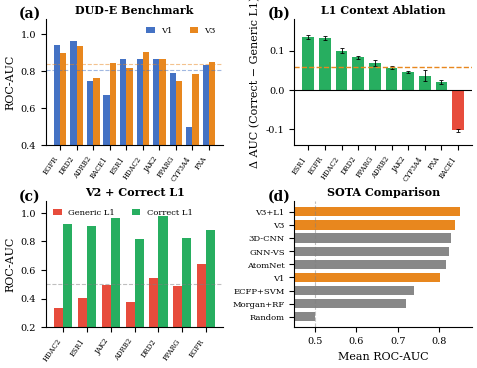
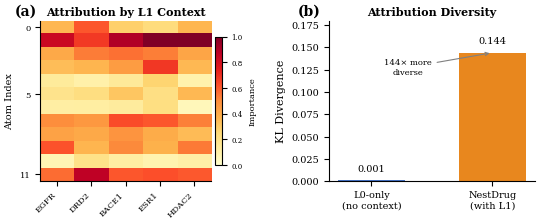
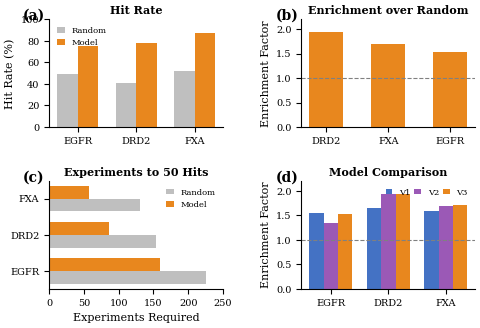
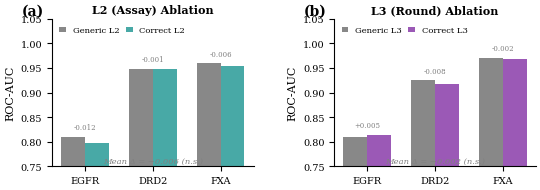

The matplotlib source for these figures, in order:
#!/usr/bin/env python3
"""
NEST-DRUG ICLR 2026 Publication Figures (Consolidated)
3 Main Figures + 1 Appendix Figure
"""

import matplotlib.pyplot as plt
import matplotlib.gridspec as gridspec
import numpy as np
from pathlib import Path
import warnings
warnings.filterwarnings('ignore')

FIGURE_DIR = Path("figures")
FIGURE_DIR.mkdir(exist_ok=True)

plt.rcParams.update({
    'font.family': 'serif',
    'font.serif': ['Times New Roman', 'DejaVu Serif'],
    'font.size': 8,
    'axes.titlesize': 9,
    'axes.labelsize': 8,
    'xtick.labelsize': 7,
    'ytick.labelsize': 7,
    'legend.fontsize': 6,
    'figure.dpi': 150,
    'savefig.dpi': 300,
    'savefig.bbox': 'tight',
    'savefig.pad_inches': 0.05,
    'lines.linewidth': 1.5,
    'axes.linewidth': 0.8,
    'axes.spines.top': False,
    'axes.spines.right': False,
    'axes.grid': False,
    'mathtext.fontset': 'stix',
    'pdf.fonttype': 42,
    'ps.fonttype': 42,
})

COLORS = {
    'ours': '#E8871E',
    'baseline': '#888888',
    'v1': '#4472C4',
    'v2': '#9B59B6',
    'v3': '#E8871E',
    'positive': '#27AE60',
    'negative': '#E74C3C',
    'random': '#BFBFBF',
    'correct_l1': '#27AE60',
    'generic_l1': '#E74C3C',
    'l2': '#48A9A6',
    'l3': '#9B59B6',
}

TEXT_WIDTH = 5.5

# =============================================================================
# DATA
# =============================================================================
TARGETS = ['EGFR', 'DRD2', 'ADRB2', 'BACE1', 'ESR1', 'HDAC2', 'JAK2', 'PPARG', 'CYP3A4', 'FXA']
DUDE_V1 = [0.943, 0.960, 0.745, 0.672, 0.864, 0.866, 0.865, 0.787, 0.497, 0.833]
DUDE_V3 = [0.899, 0.934, 0.763, 0.842, 0.817, 0.901, 0.862, 0.748, 0.782, 0.846]
V3_DELTA = [0.132, 0.083, 0.057, -0.102, 0.134, 0.100, 0.045, 0.069, 0.036, 0.020]
V3_CI_LOW = [0.128, 0.079, 0.052, -0.106, 0.129, 0.095, 0.043, 0.062, 0.023, 0.016]
V3_CI_HIGH = [0.136, 0.087, 0.061, -0.099, 0.139, 0.106, 0.048, 0.076, 0.050, 0.024]
V2_CORRECT_L1 = [0.880, 0.981, 0.815, 0.667, 0.905, 0.921, 0.965, 0.825, 0.693, 0.850]
V2_GENERIC_L1 = [0.639, 0.545, 0.375, 0.651, 0.407, 0.337, 0.493, 0.490, 0.800, 0.835]
ATTRIBUTION_KL = {'V1': 0.001, 'V3': 0.144}
DMTA_TARGETS = ['EGFR', 'DRD2', 'FXA']
DMTA_RANDOM_HR = [49.4, 40.4, 51.6]
DMTA_MODEL_HR = [75.6, 77.9, 87.6]
DMTA_ENRICHMENT = [1.53, 1.93, 1.70]
DMTA_EXPTS_RANDOM = [225, 153, 130]
DMTA_EXPTS_MODEL = [159, 86, 58]
DMTA_V1_ENRICH = [1.55, 1.65, 1.59]
DMTA_V2_ENRICH = [1.34, 1.93, 1.69]
DMTA_V3_ENRICH = [1.53, 1.93, 1.70]
SOTA_METHODS = ['Random', 'Morgan+RF', 'ECFP+SVM', 'V1', 'AtomNet', 'GNN-VS', '3D-CNN', 'V3', 'V3+L1']
SOTA_AUC = [0.500, 0.720, 0.740, 0.803, 0.818, 0.825, 0.830, 0.839, 0.850]
SOTA_IS_OURS = [False, False, False, True, False, False, False, True, True]
L2_TARGETS = ['EGFR', 'DRD2', 'FXA']
L2_CORRECT = [0.798, 0.948, 0.954]
L2_GENERIC = [0.810, 0.949, 0.960]
L3_CORRECT = [0.814, 0.917, 0.969]
L3_GENERIC = [0.809, 0.925, 0.971]


def save_fig(fig, name):
    for fmt in ['pdf', 'png']:
        path = FIGURE_DIR / f"{name}.{fmt}"
        fig.savefig(path, format=fmt, dpi=300, bbox_inches='tight',
                    facecolor='white', edgecolor='none')
        print(f"  Saved: {path}")
    plt.close(fig)


def add_panel_label(ax, label, x=-0.15, y=1.1):
    ax.text(x, y, f"({label.lower()})", transform=ax.transAxes,
            fontsize=10, fontweight='bold', va='top', ha='left')


# =============================================================================
# FIGURE 1: Architecture (external image - just copy)
# =============================================================================
def create_fig1_architecture():
    """Figure 1 is the external architecture diagram - already processed."""
    print("Figure 1: Architecture diagram already exists (external)")


# =============================================================================
# FIGURE 2: Main Results & L1 Context Importance (4 panels)
# =============================================================================
def create_fig2_main_results():
    """
    Figure 2: Main Results (2x2 grid)
    (a) DUD-E V1 vs V3 comparison
    (b) L1 ablation delta + error bars
    (c) V2 rehabilitation (proves L1 critical)
    (d) SOTA horizontal bars
    """
    print("Creating Figure 2: Main Results & L1 Context...")

    fig = plt.figure(figsize=(TEXT_WIDTH, 4.0))
    gs = gridspec.GridSpec(2, 2, hspace=0.45, wspace=0.4)

    # Panel A: DUD-E V1 vs V3
    ax = fig.add_subplot(gs[0, 0])
    add_panel_label(ax, 'a')

    x = np.arange(len(TARGETS))
    width = 0.38
    ax.bar(x - width/2, DUDE_V1, width, label='V1', color=COLORS['v1'], edgecolor='none')
    ax.bar(x + width/2, DUDE_V3, width, label='V3', color=COLORS['v3'], edgecolor='none')
    ax.axhline(y=np.mean(DUDE_V1), color=COLORS['v1'], linestyle='--', lw=0.8, alpha=0.5)
    ax.axhline(y=np.mean(DUDE_V3), color=COLORS['v3'], linestyle='--', lw=0.8, alpha=0.5)

    ax.set_ylabel('ROC-AUC')
    ax.set_xticks(x)
    ax.set_xticklabels(TARGETS, rotation=55, ha='right', fontsize=5)
    ax.set_ylim(0.4, 1.08)
    ax.legend(loc='upper right', frameon=False, fontsize=6, handlelength=1, ncol=2)
    ax.set_title('DUD-E Benchmark', fontsize=8, fontweight='bold', pad=4)

    # Panel B: L1 Ablation Delta
    ax = fig.add_subplot(gs[0, 1])
    add_panel_label(ax, 'b')

    sorted_idx = np.argsort(V3_DELTA)[::-1]
    sorted_targets = [TARGETS[i] for i in sorted_idx]
    sorted_delta = [V3_DELTA[i] for i in sorted_idx]
    sorted_ci_low = [V3_CI_LOW[i] for i in sorted_idx]
    sorted_ci_high = [V3_CI_HIGH[i] for i in sorted_idx]
    yerr_low = [d - cl for d, cl in zip(sorted_delta, sorted_ci_low)]
    yerr_high = [ch - d for d, ch in zip(sorted_delta, sorted_ci_high)]
    colors = [COLORS['positive'] if d > 0 else COLORS['negative'] for d in sorted_delta]

    x = np.arange(len(sorted_targets))
    ax.bar(x, sorted_delta, color=colors, edgecolor='none', width=0.7)
    ax.errorbar(x, sorted_delta, yerr=[yerr_low, yerr_high], fmt='none',
                color='black', capsize=1.5, capthick=0.6, lw=0.6)
    ax.axhline(y=0, color='black', lw=0.8)
    ax.axhline(y=np.mean(V3_DELTA), color=COLORS['ours'], linestyle='--', lw=1)

    ax.set_ylabel('Δ AUC (Correct − Generic L1)')
    ax.set_xticks(x)
    ax.set_xticklabels(sorted_targets, rotation=55, ha='right', fontsize=5)
    ax.set_ylim(-0.14, 0.18)
    ax.set_title('L1 Context Ablation', fontsize=8, fontweight='bold', pad=4)

    # Panel C: V2 Rehabilitation
    ax = fig.add_subplot(gs[1, 0])
    add_panel_label(ax, 'c')

    v2_delta = [c - g for c, g in zip(V2_CORRECT_L1, V2_GENERIC_L1)]
    sorted_idx = np.argsort(v2_delta)[::-1][:7]
    sorted_targets = [TARGETS[i] for i in sorted_idx]
    sorted_correct = [V2_CORRECT_L1[i] for i in sorted_idx]
    sorted_generic = [V2_GENERIC_L1[i] for i in sorted_idx]

    x = np.arange(len(sorted_targets))
    width = 0.38
    ax.bar(x - width/2, sorted_generic, width, label='Generic L1',
           color=COLORS['generic_l1'], edgecolor='none')
    ax.bar(x + width/2, sorted_correct, width, label='Correct L1',
           color=COLORS['correct_l1'], edgecolor='none')
    ax.axhline(y=0.5, color='gray', linestyle='--', lw=0.8, alpha=0.5)

    ax.set_ylabel('ROC-AUC')
    ax.set_xticks(x)
    ax.set_xticklabels(sorted_targets, rotation=55, ha='right', fontsize=5)
    ax.set_ylim(0.2, 1.08)
    ax.legend(loc='upper left', frameon=False, fontsize=6, handlelength=1, ncol=2)
    ax.set_title('V2 + Correct L1', fontsize=8, fontweight='bold', pad=4)

    # Panel D: SOTA Comparison
    ax = fig.add_subplot(gs[1, 1])
    add_panel_label(ax, 'd')

    y = np.arange(len(SOTA_METHODS))
    colors = [COLORS['ours'] if is_ours else COLORS['baseline'] for is_ours in SOTA_IS_OURS]
    ax.barh(y, SOTA_AUC, color=colors, edgecolor='none', height=0.7)
    ax.axvline(x=0.5, color='gray', linestyle='--', lw=0.8, alpha=0.5)

    ax.set_xlabel('Mean ROC-AUC')
    ax.set_yticks(y)
    ax.set_yticklabels(SOTA_METHODS, fontsize=6)
    ax.set_xlim(0.45, 0.88)
    ax.set_title('SOTA Comparison', fontsize=8, fontweight='bold', pad=4)

    plt.tight_layout()
    save_fig(fig, 'fig2_main_results')


# =============================================================================
# FIGURE 3: Context-Conditional Attribution (2 panels - moved from appendix)
# =============================================================================
def create_fig3_attribution():
    """
    Figure 3: Context-Conditional Attribution (1x2 grid)
    (a) Attribution heatmap across L1 contexts
    (b) Attribution divergence V1 vs V3
    """
    print("Creating Figure 3: Context-Conditional Attribution...")

    fig = plt.figure(figsize=(TEXT_WIDTH, 2.2))
    gs = gridspec.GridSpec(1, 2, wspace=0.4, left=0.08, right=0.98, top=0.88, bottom=0.15)

    # Panel A: Attribution Heatmap
    ax = fig.add_subplot(gs[0, 0])
    add_panel_label(ax, 'a')

    np.random.seed(42)
    n_atoms = 12
    targets_attr = ['EGFR', 'DRD2', 'BACE1', 'ESR1', 'HDAC2']
    base = np.random.rand(n_atoms)
    attr_data = np.zeros((n_atoms, len(targets_attr)))
    for i in range(len(targets_attr)):
        noise = np.random.rand(n_atoms) * 0.4
        attr_data[:, i] = base + noise
        specific = np.random.choice(n_atoms, 2, replace=False)
        attr_data[specific, i] *= 1.6
    attr_data = attr_data / attr_data.max()

    im = ax.imshow(attr_data, aspect='auto', cmap='YlOrRd', vmin=0, vmax=1)
    ax.set_xticks(range(len(targets_attr)))
    ax.set_xticklabels(targets_attr, rotation=45, ha='right', fontsize=6)
    ax.set_ylabel('Atom Index', fontsize=7)
    ax.set_yticks([0, 5, 11])
    ax.set_yticklabels(['0', '5', '11'], fontsize=6)
    ax.set_title('Attribution by L1 Context', fontsize=8, fontweight='bold', pad=4)
    cbar = plt.colorbar(im, ax=ax, shrink=0.8, pad=0.02)
    cbar.ax.tick_params(labelsize=5)
    cbar.set_label('Importance', fontsize=6)

    # Panel B: Attribution Divergence
    ax = fig.add_subplot(gs[0, 1])
    add_panel_label(ax, 'b')

    kl_vals = [ATTRIBUTION_KL['V1'], ATTRIBUTION_KL['V3']]
    bars = ax.bar([0, 1], kl_vals, width=0.55, color=[COLORS['v1'], COLORS['v3']], edgecolor='none')

    # Add value labels
    for bar, val in zip(bars, kl_vals):
        ax.text(bar.get_x() + bar.get_width()/2, bar.get_height() + 0.008,
                f'{val:.3f}', ha='center', va='bottom', fontsize=7)

    # Add annotation
    ax.annotate('144× more\ndiverse', xy=(1, 0.144), xytext=(0.3, 0.12),
                fontsize=6, ha='center',
                arrowprops=dict(arrowstyle='->', color='gray', lw=0.8))

    ax.set_ylabel('KL Divergence')
    ax.set_xticks([0, 1])
    ax.set_xticklabels(['L0-only\n(no context)', 'NestDrug\n(with L1)'], fontsize=7)
    ax.set_ylim(0, 0.18)
    ax.set_title('Attribution Diversity', fontsize=8, fontweight='bold', pad=4)

    save_fig(fig, 'fig3_attribution')


# =============================================================================
# FIGURE 4: Practical Impact - DMTA (4 panels)
# =============================================================================
def create_fig4_dmta():
    """
    Figure 4: DMTA Practical Impact (2x2 grid)
    (a) Hit rate comparison
    (b) Enrichment factors
    (c) Experiments to 50 hits
    (d) Cross-model comparison
    """
    print("Creating Figure 4: DMTA Practical Impact...")

    fig = plt.figure(figsize=(TEXT_WIDTH, 3.5))
    gs = gridspec.GridSpec(2, 2, hspace=0.5, wspace=0.45)

    # Panel A: Hit Rate
    ax = fig.add_subplot(gs[0, 0])
    add_panel_label(ax, 'a')

    x = np.arange(len(DMTA_TARGETS))
    width = 0.35
    ax.bar(x - width/2, DMTA_RANDOM_HR, width, label='Random', color=COLORS['random'], edgecolor='none')
    ax.bar(x + width/2, DMTA_MODEL_HR, width, label='Model', color=COLORS['ours'], edgecolor='none')

    ax.set_ylabel('Hit Rate (%)')
    ax.set_xticks(x)
    ax.set_xticklabels(DMTA_TARGETS, fontsize=7)
    ax.set_ylim(0, 100)
    ax.legend(loc='upper left', frameon=False, fontsize=6, handlelength=1)
    ax.set_title('Hit Rate', fontsize=8, fontweight='bold', pad=4)

    # Panel B: Enrichment
    ax = fig.add_subplot(gs[0, 1])
    add_panel_label(ax, 'b')

    sorted_idx = np.argsort(DMTA_ENRICHMENT)[::-1]
    sorted_targets = [DMTA_TARGETS[i] for i in sorted_idx]
    sorted_enrich = [DMTA_ENRICHMENT[i] for i in sorted_idx]

    ax.bar(range(3), sorted_enrich, color=COLORS['ours'], edgecolor='none', width=0.55)
    ax.axhline(y=1.0, color='gray', linestyle='--', lw=0.8)

    ax.set_ylabel('Enrichment Factor')
    ax.set_xticks(range(3))
    ax.set_xticklabels(sorted_targets, fontsize=7)
    ax.set_ylim(0, 2.2)
    ax.set_title('Enrichment over Random', fontsize=8, fontweight='bold', pad=4)

    # Panel C: Experiments to 50 Hits
    ax = fig.add_subplot(gs[1, 0])
    add_panel_label(ax, 'c')

    y = np.arange(len(DMTA_TARGETS))
    height = 0.35
    ax.barh(y - height/2, DMTA_EXPTS_RANDOM, height, label='Random', color=COLORS['random'], edgecolor='none')
    ax.barh(y + height/2, DMTA_EXPTS_MODEL, height, label='Model', color=COLORS['ours'], edgecolor='none')

    ax.set_xlabel('Experiments Required')
    ax.set_yticks(y)
    ax.set_yticklabels(DMTA_TARGETS, fontsize=7)
    ax.set_xlim(0, 250)
    ax.legend(loc='upper right', frameon=False, fontsize=6, handlelength=1)
    ax.set_title('Experiments to 50 Hits', fontsize=8, fontweight='bold', pad=4)

    # Panel D: Cross-Model Comparison
    ax = fig.add_subplot(gs[1, 1])
    add_panel_label(ax, 'd')

    x = np.arange(len(DMTA_TARGETS))
    width = 0.25
    ax.bar(x - width, DMTA_V1_ENRICH, width, label='V1', color=COLORS['v1'], edgecolor='none')
    ax.bar(x, DMTA_V2_ENRICH, width, label='V2', color=COLORS['v2'], edgecolor='none')
    ax.bar(x + width, DMTA_V3_ENRICH, width, label='V3', color=COLORS['v3'], edgecolor='none')
    ax.axhline(y=1.0, color='gray', linestyle='--', lw=0.8)

    ax.set_ylabel('Enrichment Factor')
    ax.set_xticks(x)
    ax.set_xticklabels(DMTA_TARGETS, fontsize=7)
    ax.set_ylim(0, 2.2)
    ax.legend(loc='upper right', frameon=False, fontsize=6, ncol=3,
              handlelength=0.8, columnspacing=0.5)
    ax.set_title('Model Comparison', fontsize=8, fontweight='bold', pad=4)

    plt.tight_layout()
    save_fig(fig, 'fig4_dmta')


# =============================================================================
# APPENDIX FIGURE: L2/L3 Ablation (2 panels - negative results)
# =============================================================================
def create_fig_appendix():
    """
    Appendix Figure: L2/L3 Context Ablation (1x2 grid)
    (a) L2 ablation (no effect)
    (b) L3 ablation (no effect)
    """
    print("Creating Appendix Figure: L2/L3 Ablation...")

    fig = plt.figure(figsize=(TEXT_WIDTH, 2.2))
    gs = gridspec.GridSpec(1, 2, wspace=0.4, left=0.1, right=0.98, top=0.85, bottom=0.18)

    # Panel A: L2 Ablation
    ax = fig.add_subplot(gs[0, 0])
    add_panel_label(ax, 'a')

    x = np.arange(len(L2_TARGETS))
    width = 0.35
    ax.bar(x - width/2, L2_GENERIC, width, label='Generic L2', color=COLORS['baseline'], edgecolor='none')
    ax.bar(x + width/2, L2_CORRECT, width, label='Correct L2', color=COLORS['l2'], edgecolor='none')

    # Add delta annotations
    for i, (g, c) in enumerate(zip(L2_GENERIC, L2_CORRECT)):
        delta = c - g
        ax.text(i, max(g, c) + 0.015, f'{delta:+.3f}', ha='center', fontsize=5, color='gray')

    ax.set_ylabel('ROC-AUC')
    ax.set_xticks(x)
    ax.set_xticklabels(L2_TARGETS, fontsize=7)
    ax.set_ylim(0.75, 1.05)
    ax.legend(loc='upper left', frameon=False, fontsize=6, ncol=2,
              handlelength=0.8, columnspacing=0.8)
    ax.set_title('L2 (Assay) Ablation', fontsize=8, fontweight='bold', pad=4)
    ax.text(0.5, 0.02, 'Mean Δ = −0.006 (n.s.)', transform=ax.transAxes,
            ha='center', fontsize=6, style='italic', color='gray')

    # Panel B: L3 Ablation
    ax = fig.add_subplot(gs[0, 1])
    add_panel_label(ax, 'b')

    ax.bar(x - width/2, L3_GENERIC, width, label='Generic L3', color=COLORS['baseline'], edgecolor='none')
    ax.bar(x + width/2, L3_CORRECT, width, label='Correct L3', color=COLORS['l3'], edgecolor='none')

    # Add delta annotations
    for i, (g, c) in enumerate(zip(L3_GENERIC, L3_CORRECT)):
        delta = c - g
        ax.text(i, max(g, c) + 0.015, f'{delta:+.3f}', ha='center', fontsize=5, color='gray')

    ax.set_ylabel('ROC-AUC')
    ax.set_xticks(x)
    ax.set_xticklabels(L2_TARGETS, fontsize=7)
    ax.set_ylim(0.75, 1.05)
    ax.legend(loc='upper left', frameon=False, fontsize=6, ncol=2,
              handlelength=0.8, columnspacing=0.8)
    ax.set_title('L3 (Round) Ablation', fontsize=8, fontweight='bold', pad=4)
    ax.text(0.5, 0.02, 'Mean Δ = −0.002 (n.s.)', transform=ax.transAxes,
            ha='center', fontsize=6, style='italic', color='gray')

    save_fig(fig, 'fig_appendix')


# =============================================================================
# MAIN
# =============================================================================
def main():
    print("=" * 60)
    print("NEST-DRUG Figure Generation (Revised)")
    print("=" * 60)
    print()

    create_fig1_architecture()
    create_fig2_main_results()
    create_fig3_attribution()
    create_fig4_dmta()
    create_fig_appendix()

    print()
    print("=" * 60)
    print("Generated:")
    print("  - fig1_architecture.pdf/png (external)")
    print("  - fig2_main_results.pdf/png")
    print("  - fig3_attribution.pdf/png (NEW - moved from appendix)")
    print("  - fig4_dmta.pdf/png (renamed from fig3)")
    print("  - fig_appendix.pdf/png (L2/L3 only)")
    print("=" * 60)


if __name__ == '__main__':
    main()
